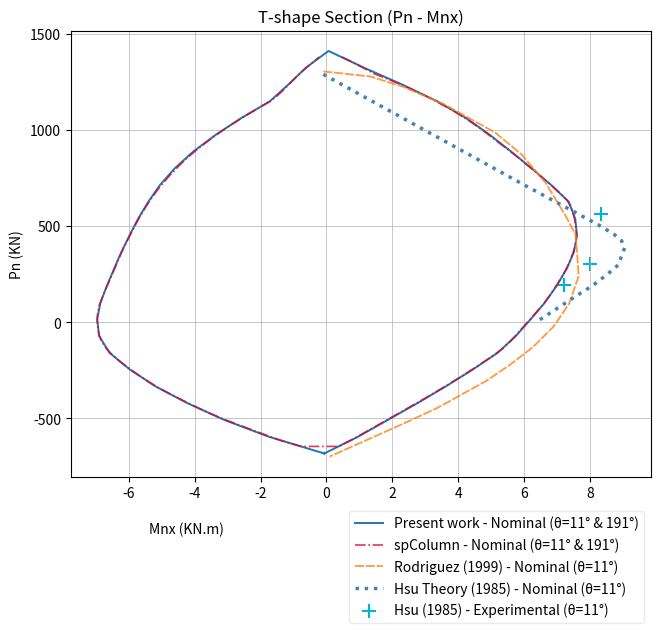

Write the Python code that produced this figure. (Note: this script raises an exception after producing the figure.)
import matplotlib.pyplot as plt
import matplotlib as mpl
from pathlib import Path

#Convert text to vector paths (ensures the layout looks the same on any PC)
mpl.rcParams['svg.fonttype'] = 'path'

pixel_width = 671
pixel_height = 647
my_dpi = 100

# Sample data
MnXSaka = [-0.0664535451331563,0.95979959175515,1.86198093049242,2.76047794535005,3.62392918409156,4.4380996706979,5.19517161185727,5.74730859124774,6.19795885300737,6.63208657998484,6.98940783612779,7.29082987930497,7.50984216121345,7.60615728041535,7.55177166618932,7.35742908849586,6.82728240522056,6.22919042306424,5.60612351686878,4.95609419124522,4.23902571019125,3.36318581784748,2.29701430035575,1.14037826850374,0.0627330877603651,0.0627330877603651,-0.625506134541655,-1.15558348055746,-1.71865037140535,-2.58439493589463,-3.36388176917285,-4.04477858263385,-4.60696550355371,-5.0573589565587,-5.4107188980989,-5.71687909324062,-5.97892896228426,-6.22925303373623,-6.45023799798359,-6.66483554442559,-6.86093260738022,-6.95968684691107,-6.90140976268022,-6.58541987872964,-5.9645187032483,-5.19130095468682,-4.22103369041534,-3.10193417215587,-1.75317361489789,-0.0664535451331563,-0.0664535451331563]
PnSaka = [-682.605087965478,-595.38404641557,-508.162826112421,-420.944901270322,-333.711380330282,-246.49914806407,-159.272018943328,-72.048206093764,15.1640352443059,102.385214499922,189.604593043738,276.827323911085,364.048485938969,451.269553838634,538.490704647085,625.712072230354,712.933151922562,800.154091890423,887.377867616594,974.596331720932,1061.81745623125,1149.03873093914,1236.25969027262,1323.47461769874,1410.70292508604,1410.70292508604,1323.47461769874,1236.25969027262,1149.03873093914,1061.81745623125,974.596331720932,887.377867616594,800.154091890423,712.933151922562,625.712072230354,538.490704647085,451.269553838634,364.048485938969,276.827323911085,189.604593043738,102.385214499922,15.1640352443059,-72.048206093764,-159.272018943328,-246.49914806407,-333.711380330282,-420.944901270322,-508.162826112421,-595.38404641557,-682.605087965478,-682.605087965478]
MnXSPC = [0.47005128179528,0.811057867590417,1.1270202003154,1.43589436048013,1.85565602345397,2.26005164722113,2.63964992475816,2.98933183233709,3.31477641808731,3.62547929166373,3.92038699660288,4.18517569243083,4.44173212496227,4.68199366009754,4.90491008512609,5.11932673264661,5.33891678445876,5.5617843623845,5.77700717791048,5.97920670707502,6.18411725044588,6.44935778197489,6.57694393401437,6.77802036143213,6.97181513596833,7.15705880537672,7.31188370474219,7.41155640884804,7.47232182313365,7.518983208908,7.55036289305165,7.57038161880158,7.58391360194469,7.58366841238563,7.55413251556431,7.50981922528705,7.45216914946896,7.38566286493946,7.308466315635,7.21899903064686,7.12017561737943,7.01698725753377,6.90956618174367,6.80187797336004,6.67354365924968,6.54116209553839,6.39825913301305,6.25042642928315,6.10176981231122,5.92539437258094,5.75032349395205,5.56857372805799,5.36053143664602,5.08358381920568,4.795342789756,4.49355489406156,4.18325596312835,3.8646719148069,3.54038019700675,3.20613721767072,2.86810324521456,2.51969536929776,2.16922580218592,1.81817083307626,1.46670676948052,1.11491127065981,0.763154696874149,0.371715957938024,-0.764901553226822,-1.44116526816841,-1.97815768819365,-2.50724393749547,-3.02869305675734,-3.51606063650103,-3.94132561251952,-4.34282113036596,-4.73534271035085,-5.10523892289996,-5.43072987523606,-5.72997466864012,-6.00543550238848,-6.27430503020055,-6.49958061764795,-6.6865595040603,-6.81333490867843,-6.898409388975,-6.93786029362308,-6.95822934468852,-6.95707552269348,-6.93557764561139,-6.90211413642924,-6.83091604951242,-6.76815687203413,-6.70398265504612,-6.62491407868802,-6.55286784578675,-6.48244845038007,-6.40967237307149,-6.340153405314,-6.26827546594666,-6.19309576772332,-6.10992613362759,-6.02698661518028,-5.94179555058753,-5.85308940268195,-5.76495358286355,-5.67159436679672,-5.575547987648,-5.47003271210372,-5.35935586242551,-5.24213655391382,-5.11706087582651,-4.98228942944813,-4.8399468729422,-4.74411076530639,-4.52686270310348,-4.358832294786,-4.17431331794204,-3.97752436865039,-3.76754460269937,-3.54604378960751,-3.31475561990681,-3.0797123291771,-2.82520709334597,-2.55667663311867,-2.27870799674408,-1.9924267664859,-1.70285045568657,-1.48862614363339,-1.3105427725855,-1.1463220566697,-0.982053447696057,-0.813406726323502,-0.621316830160995,-0.424440490349466,-0.222290380714726]
PnSPC = [1379.348877,1350.612427,1321.875854,1293.139526,1264.403076,1235.666626,1206.930176,1178.193726,1149.457275,1120.720947,1091.984497,1063.248047,1034.511597,1005.775085,977.038757,948.302307,919.565857,890.829407,862.092957,833.356567,804.620117,765.579102,747.147217,718.410767,689.674438,660.937927,632.201538,603.465088,574.728638,545.992249,517.255798,488.519379,459.782928,431.046478,402.310059,373.573608,344.837219,316.100769,287.364319,258.627899,229.891464,201.155029,172.41861,143.682159,114.945732,86.209305,57.472866,28.736433,0,-33.996731,-67.993462,-101.990196,-135.986923,-169.983658,-203.980392,-237.977127,-271.973846,-305.970581,-339.967316,-373.96405,-407.960785,-441.95752,-475.954254,-509.950989,-543.947693,-577.944458,-611.941162,-645.937866,-645.937866,-611.941162,-577.944458,-543.947693,-509.950989,-475.954254,-441.95752,-407.960785,-373.96405,-339.967316,-305.970581,-271.973846,-237.977127,-203.980392,-169.983658,-135.986923,-101.990196,-67.993462,-33.996731,0,28.736433,57.472866,86.209305,114.945732,143.682159,172.41861,201.155029,229.891464,258.627899,287.364319,316.100769,344.837219,373.573608,402.310059,431.046478,459.782928,488.519379,517.255798,545.992249,574.728638,603.465088,632.201538,660.937927,689.674438,718.410767,747.147217,765.579102,804.620117,833.356567,862.092957,890.829407,919.565857,948.302307,977.038757,1005.775085,1034.511597,1063.248047,1091.984497,1120.720947,1149.457275,1178.193726,1206.930176,1235.666626,1264.403076,1293.139526,1321.875854,1350.612427,1379.348877]
MnXRodriguez = [-0.0956947064485082,1.33972589027911,2.34452030798845,3.5407041385948,5.11966679499519,5.93307179980751,6.65078209817132,7.27279769008662,7.55988180943215,7.6077291626564,7.65557651588066,7.36849239653513,6.89001886429259,6.26800327237729,5.55029297401348,4.83258267564966,3.34931472569779,2.24882560153994,0.0956947064485082]
PnRodriguez = [1304.27775306623,1277.79938708095,1222.95134325429,1135.95099787408,986.537361242846,871.167338021259,725.536325102208,549.644322485691,455.078729681112,364.295760588716,239.469178086672,97.6207888798038,-23.4231699100572,-129.336633851186,-223.902226655765,-307.119948323794,-447.077025674571,-534.077371054783,-698.621502534751]
MnXHsuExp = [8.32543946102021,7.99050798845043,7.22495033686237]
PnHsuExp = [564.774817334424,301.882469337694,195.969005396566]
MnXHsuTheory = [-0.0957868978805395,5.93878766859345,8.2376732177264,8.7166077071291,8.95607495183044,9.05186184971098,8.95607495183044,8.8602880539499,8.52503391136801,8.09399287090559,7.51927148362235,6.89665664739884,6.36982870905588]
PnHsuTheory = [1289.1472582175,719.862389533933,508.035461651676,458.861353393295,424.817739983647,386.991502861815,343.491330171709,298.099845625511,248.92573736713,192.186381684383,129.773090433361,59.7945517579721,1.16388421913324]

# Create figure and axes
fig, ax = plt.subplots(
    figsize=(pixel_width / my_dpi, pixel_height / my_dpi), 
    dpi=my_dpi
)

# Call plot() multiple times on the same ax object
ax.plot(MnXSaka, PnSaka, label='Present work - Nominal (θ=11° & 191°)', color='#1f77b4', linestyle='-', linewidth=1.4)
ax.plot(MnXSPC, PnSPC, label='spColumn - Nominal (θ=11° & 191°)', color='#D90429', linestyle='-.', linewidth=1.2, alpha=0.8)
ax.plot(MnXRodriguez, PnRodriguez, label='Rodriguez (1999) - Nominal (θ=11°)', color='#ff7f0e', linestyle=(0, (5,1)), linewidth=1.3, alpha=0.8)
ax.plot(MnXHsuTheory, PnHsuTheory, label='Hsu Theory (1985) - Nominal (θ=11°)', color='#4682B4', linestyle=':', linewidth=2.5)
ax.scatter(MnXHsuExp, PnHsuExp, label='Hsu (1985) - Experimental (θ=11°)', color='#00B4D8', marker='+', s=100)

# Customize chart
ax.set_title("T-shape Section (Pn - Mnx)")
ax.set_xlabel("Mnx (KN.m)")
ax.xaxis.set_label_coords(0.2, -0.1)
ax.set_ylabel("Pn (KN)")
ax.legend()  # Displays the labels assigned above

# add grid
ax.grid(linewidth=0.5)

# move legend to the upper right
ax.legend(loc='upper right', bbox_to_anchor=(1, -0.06), framealpha=0.4)
plt.tight_layout()

script_dir = Path(__file__).resolve().parent
save_path = script_dir / "diagram-T-Mx.svg"
plt.savefig(save_path, bbox_inches="tight", pad_inches=0)

# Render plot
plt.show()
